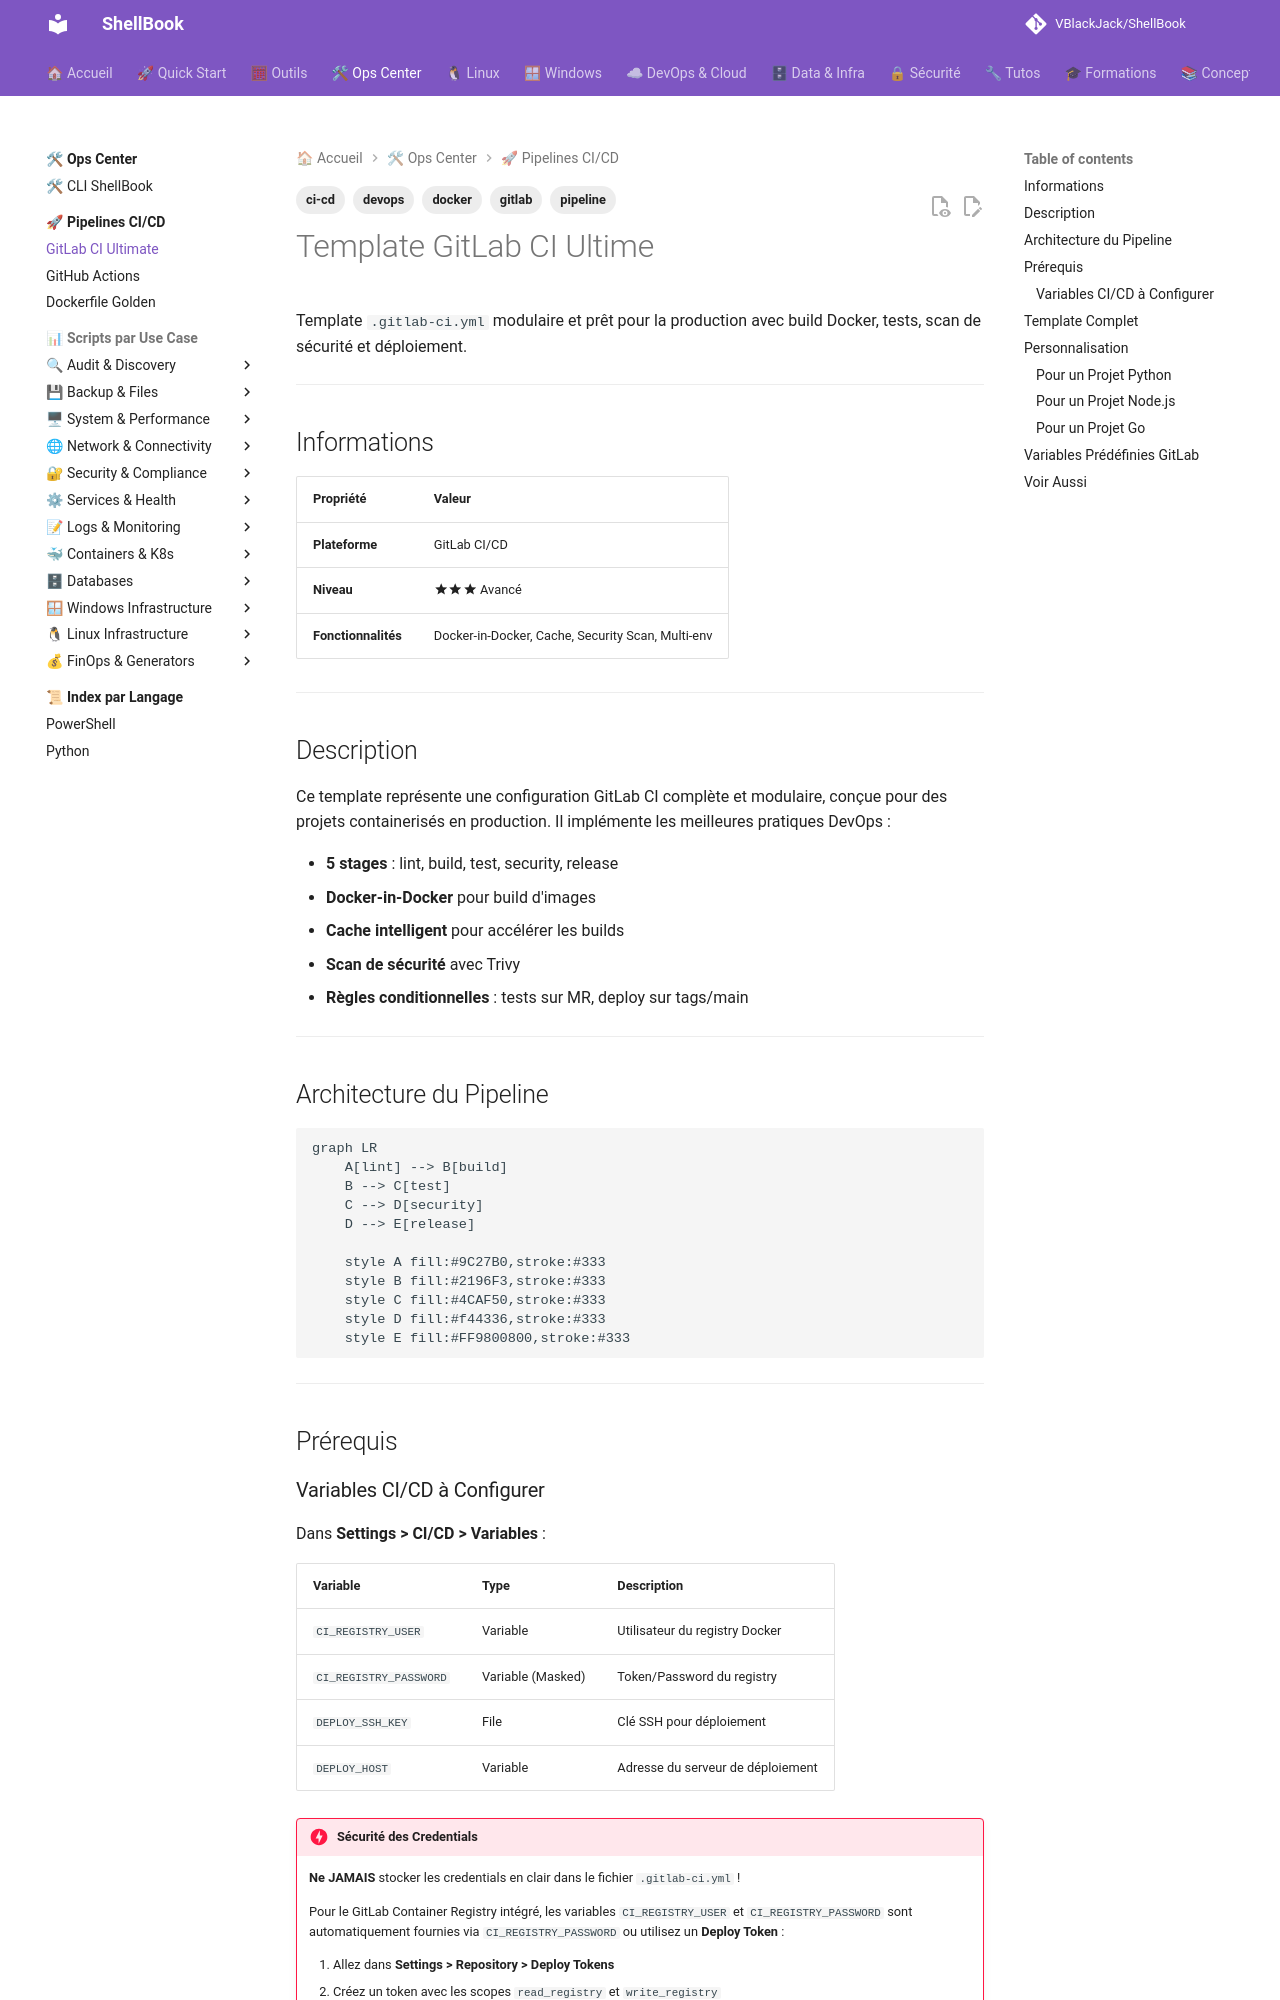

repository: VBlackJack/ShellBook · page: devops/pipelines/gitlab-ci-ultimate/index.html · generator: mkdocs

---
tags:
  - devops
  - gitlab
  - ci-cd
  - docker
  - pipeline
---

# Template GitLab CI Ultime

Template `.gitlab-ci.yml` modulaire et prêt pour la production avec build Docker, tests, scan de sécurité et déploiement.

---

## Informations

| Propriété | Valeur |
|-----------|--------|
| **Plateforme** | GitLab CI/CD |
| **Niveau** | :material-star::material-star::material-star: Avancé |
| **Fonctionnalités** | Docker-in-Docker, Cache, Security Scan, Multi-env |

---

## Description

Ce template représente une configuration GitLab CI complète et modulaire, conçue pour des projets containerisés en production. Il implémente les meilleures pratiques DevOps :

- **5 stages** : lint, build, test, security, release
- **Docker-in-Docker** pour build d'images
- **Cache intelligent** pour accélérer les builds
- **Scan de sécurité** avec Trivy
- **Règles conditionnelles** : tests sur MR, deploy sur tags/main

---

## Architecture du Pipeline

```mermaid
graph LR
    A[lint] --> B[build]
    B --> C[test]
    C --> D[security]
    D --> E[release]

    style A fill:#9C27B0,stroke:#333
    style B fill:#2196F3,stroke:#333
    style C fill:#4CAF50,stroke:#333
    style D fill:#f44336,stroke:#333
    style E fill:#FF9800800,stroke:#333
```

---

## Prérequis

### Variables CI/CD à Configurer

Dans **Settings > CI/CD > Variables** :

| Variable | Type | Description |
|----------|------|-------------|
| `CI_REGISTRY_USER` | Variable | Utilisateur du registry Docker |
| `CI_REGISTRY_PASSWORD` | Variable (Masked) | Token/Password du registry |
| `DEPLOY_SSH_KEY` | File | Clé SSH pour déploiement |
| `DEPLOY_HOST` | Variable | Adresse du serveur de déploiement |

!!! danger "Sécurité des Credentials"
    **Ne JAMAIS** stocker les credentials en clair dans le fichier `.gitlab-ci.yml` !

    Pour le GitLab Container Registry intégré, les variables `CI_REGISTRY_USER` et `CI_REGISTRY_PASSWORD`
    sont automatiquement fournies via `CI_REGISTRY_PASSWORD` ou utilisez un **Deploy Token** :

    1. Allez dans **Settings > Repository > Deploy Tokens**
    2. Créez un token avec les scopes `read_registry` et `write_registry`
    3. Utilisez ce token comme `CI_REGISTRY_PASSWORD`

    Pour un registry externe (Docker Hub, AWS ECR, etc.) :

    - Créez des **Access Tokens** dédiés au CI (pas vos credentials personnels)
    - Activez l'option **Masked** pour cacher la valeur dans les logs
    - Activez l'option **Protected** si le déploiement est réservé aux branches protégées

---
